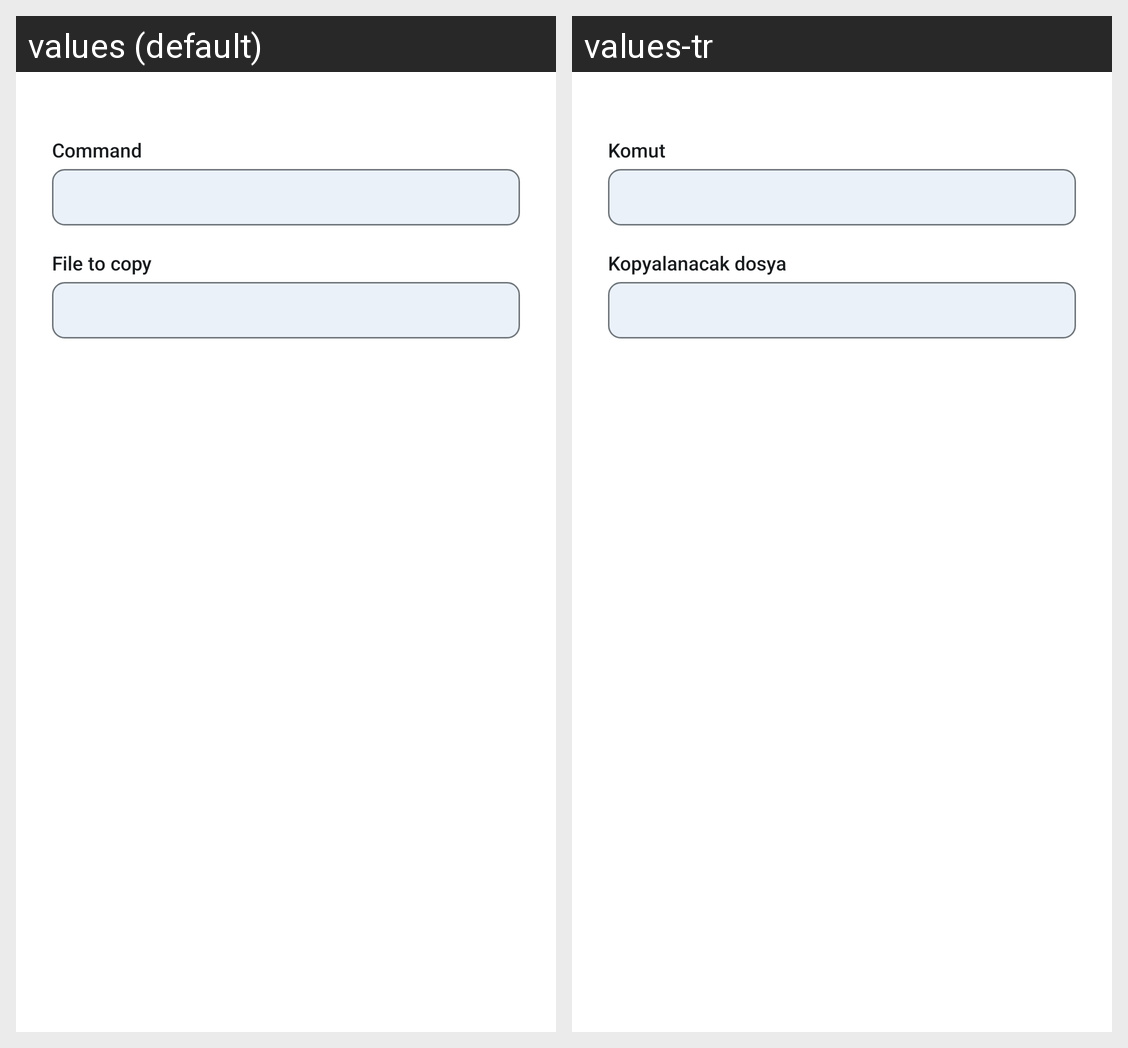

Translations of the strings shown on this Android screen, per locale in the grid:
Android screen res/layout/agent_request.xml rendered under 2 locales, left to right: values (default), values-tr. Device: Nexus 5 (rendered at 1080×1920; each locale shown at half size, 540×960, under a caption strip naming it); theme Theme.Terminal.Request.
Strings drawn on this screen, with the default value and each locale's value (text and hints the layout hard-codes, and strings that could not be matched under every locale, appear in the picture but are not listed):

request_command
  values: Command
  values-tr: Komut

request_file
  values: File to copy
  values-tr: Kopyalanacak dosya
